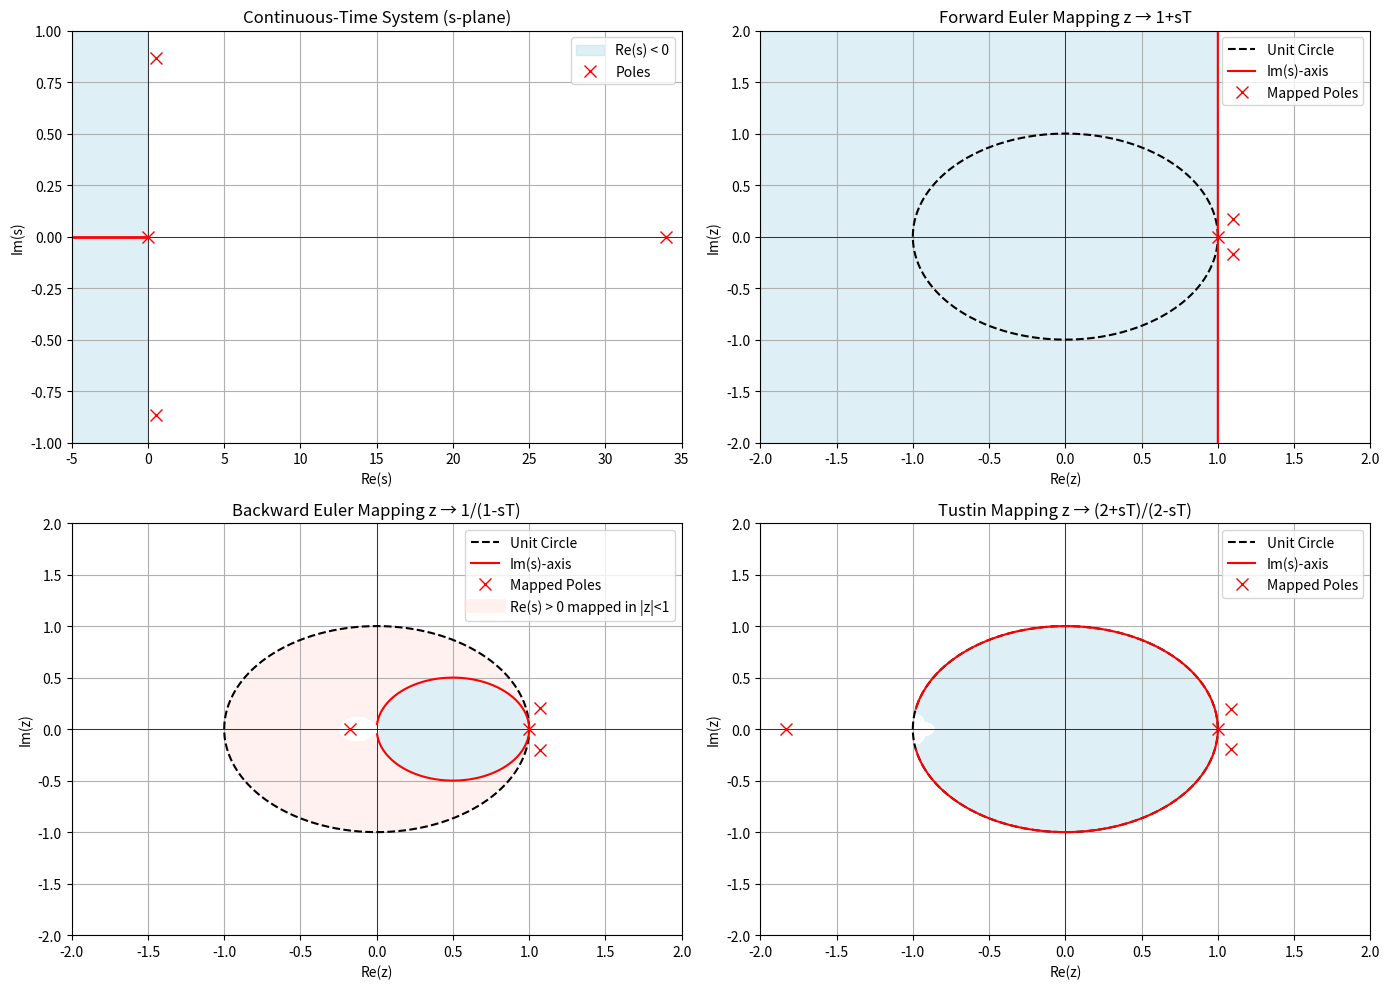

Python code for this plot:
import numpy as np
import matplotlib.pyplot as plt

# Metodi di discretizzazione
def forward_euler(s, T):
    return 1 + s * T

def backward_euler(s, T):
    return 1 / (1 - s * T)

def tustin(s, T):
    return (2 + s * T) / (2 - s * T)

def backward_euler_inverse(z, T):
    return (1 - 1 / z) / T


def plot_s_to_z_mapping_ultra(T=0.2, N=2000):
    fig, axes = plt.subplots(2, 2, figsize=(14, 10))

    # Griglia nel piano s
    x = np.linspace(-25 / T, 5 / T, N)
    y = np.linspace(-25 / T, 25 / T, N)
    S_real, S_imag = np.meshgrid(x, y)
    S = S_real + 1j * S_imag

    # Circonferenza unitaria
    theta = np.linspace(0, 2 * np.pi, 500)
    unit_circle = np.exp(1j * theta)

    # Poli nel piano s (Van der Pol + FitzHugh-Nagumo)
    mhu = 1
    b, tau, v0 = 1.4, 0.8, 0.3087
    k = 50

    c1 = -0.5 * (b / tau - k * (1 - 3 * v0 ** 2))
    c2 = k / tau * (1 - b * (1 - 3 * v0 ** 2))

    print("VDP |", -1 + mhu ** 2 / 4, "if pos then Real poles")
    print("FHN |", c1 ** 2 - c2, "if pos then Real poles")

    vdp_real, fhn_real = mhu / 2, c1
    vdp_img = np.sqrt(np.abs(1 - mhu ** 2 / 4)) * 1j if mhu ** 2 / 4 - 1 < 0 else np.sqrt(mhu ** 2 / 4 - 1)
    fhn_img = np.sqrt(np.abs(c2 - c1 ** 2)) * 1j if c1 ** 2 - c2 < 0 else np.sqrt(c1 ** 2 - c2)

    poli_models = np.array([
        vdp_real + vdp_img,
        vdp_real - vdp_img,
        fhn_real + fhn_img,
        fhn_real - fhn_img
    ])

    poli_test = np.array([0.2, 2, 50, 200])
    poli_s = poli_models

    # === PLOT metodi (z-plane) ===
    for ax, method_func, title, formula in zip(
        [axes[0, 1], axes[1, 0], axes[1, 1]],
        [forward_euler, backward_euler, tustin],
        ["Forward Euler", "Backward Euler", "Tustin"],
        ["z → 1+sT", "z → 1/(1-sT)", "z → (2+sT)/(2-sT)"]
    ):
        Z = method_func(S, T)
        z_imm = method_func(1j * np.linspace(-100, 100, N), T)
        poli_z = method_func(poli_s, T)

        ax.set_title(f"{title} Mapping {formula}")
        ax.axvline(0, color='black', lw=0.5)
        ax.axhline(0, color='black', lw=0.5)
        ax.set_xlim([-2, 2])
        ax.set_ylim([-2, 2])
        ax.set_xlabel("Re(z)")
        ax.set_ylabel("Im(z)")
        ax.grid(True)

        ax.plot(np.real(unit_circle), np.imag(unit_circle), 'k--', label='Unit Circle')
        ax.plot(np.real(z_imm), np.imag(z_imm), 'r', lw=1.5, label='Im(s)-axis')
        ax.plot(np.real(poli_z), np.imag(poli_z), 'rx', markersize=8, label='Mapped Poles')

        # Regione stabile: Re(s) < 0
        stable_mask = np.real(S) < 0
        ax.contourf(np.real(Z), np.imag(Z), stable_mask, levels=[0.5, 1], colors=['lightblue'], alpha=0.4)

        # SOLO PER BACKWARD EULER: evidenzia zona "falsamente stabile"
        if title == "Backward Euler":
            inside_unit_circle = np.abs(Z) < 1
            complementary_mask = np.logical_and(~stable_mask, inside_unit_circle)
            # Inverso: z → s per i punti della zona rosa (complementare)
            Z_flat = Z[complementary_mask]
            S_from_z = backward_euler_inverse(Z_flat, T)

            ax.contourf(np.real(Z), np.imag(Z), complementary_mask, levels=[0.5, 1], colors=['mistyrose'], alpha=0.5)
            ax.plot([], [], color='mistyrose', lw=10, alpha=0.5, label='Re(s) > 0 mapped in |z|<1')

        ax.legend()

    # === PLOT s-plane (continuo) ===
    ax_s = axes[0, 0]
    ax_s.set_title("Continuous-Time System (s-plane)")
    ax_s.axvline(0, color='black', lw=0.5)
    ax_s.axhline(0, color='black', lw=0.5)
    ax_s.set_xlim([-5, 35])
    ax_s.set_ylim([-1, 1])
    ax_s.set_xlabel("Re(s)")
    ax_s.set_ylabel("Im(s)")
    ax_s.grid(True)

    # Area stabile Re(s)<0 → blu
    ax_s.fill_betweenx(y, x[0], 0, color='lightblue', alpha=0.4, label='Re(s) < 0')

    # Area instabile Re(s)>0 → rosa (corrispondente alla zona "ingannevolmente stabile" nel dominio z)
    #ax_s.fill_betweenx(y, 0, x[-1], color='mistyrose', alpha=0.4, label='Re(s) > 0')

    ax_s.plot(np.real(poli_s), np.imag(poli_s), 'rx', markersize=8, label='Poles')
    ax_s.plot([x[0], 0], [0, 0], 'r', lw=2)
    ax_s.legend()

    plt.tight_layout()
    plt.show()

# Esegui il plot
plot_s_to_z_mapping_ultra()
